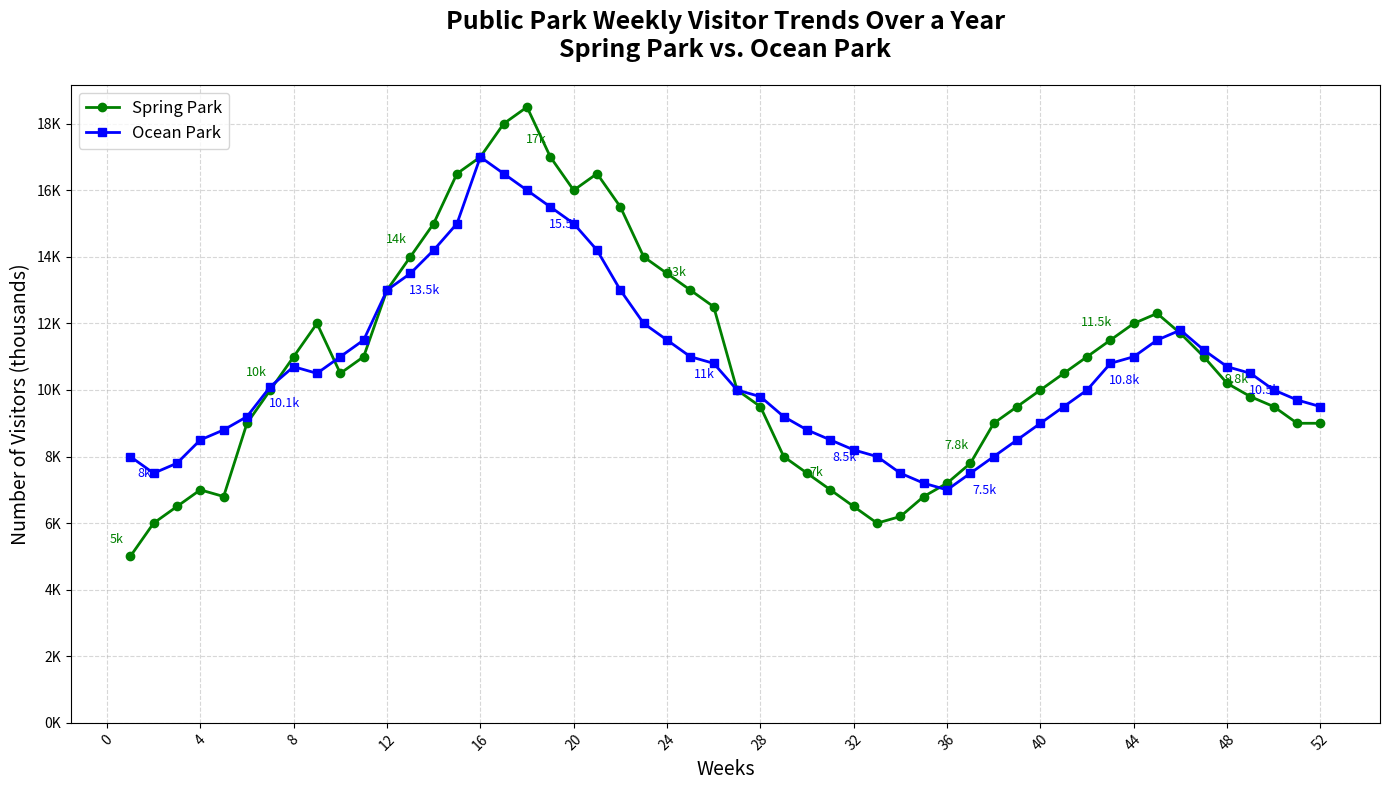

Reproduce this figure in Python.
import matplotlib.pyplot as plt
import numpy as np

# Backstory: Monitoring the weekly activity levels in a fictional city's public parks over a year.
# Topic: The trends of weekly visitor counts in Spring Park and Ocean Park.

# Define weeks from weeks 1 to 52 (one year)
weeks = np.arange(1, 53)

# Artificial data representing the weekly visitor counts (in thousands) for both parks
spring_park_visitors = [
    5, 6, 6.5, 7, 6.8, 9, 10, 11, 12, 10.5, 11, 13, 14, 15, 16.5,
    17, 18, 18.5, 17, 16, 16.5, 15.5, 14, 13.5, 13, 12.5, 10, 9.5,
    8, 7.5, 7, 6.5, 6, 6.2, 6.8, 7.2, 7.8, 9, 9.5, 10, 10.5, 11,
    11.5, 12, 12.3, 11.7, 11, 10.2, 9.8, 9.5, 9, 9
]

ocean_park_visitors = [
    8, 7.5, 7.8, 8.5, 8.8, 9.2, 10.1, 10.7, 10.5, 11, 11.5, 13, 13.5,
    14.2, 15, 17, 16.5, 16, 15.5, 15, 14.2, 13, 12, 11.5, 11, 10.8,
    10, 9.8, 9.2, 8.8, 8.5, 8.2, 8, 7.5, 7.2, 7, 7.5, 8, 8.5, 9,
    9.5, 10, 10.8, 11, 11.5, 11.8, 11.2, 10.7, 10.5, 10, 9.7, 9.5
]

# Set up the figure and axis
fig, ax = plt.subplots(figsize=(14, 8))

# Plot the visitor data for Spring Park and Ocean Park
ax.plot(weeks, spring_park_visitors, marker='o', color='green', label='Spring Park', linewidth=2)
ax.plot(weeks, ocean_park_visitors, marker='s', color='blue', label='Ocean Park', linewidth=2)

# Adding titles and labels
ax.set_title('Public Park Weekly Visitor Trends Over a Year\nSpring Park vs. Ocean Park', fontsize=18, fontweight='bold', pad=20)
ax.set_xlabel('Weeks', fontsize=14)
ax.set_ylabel('Number of Visitors (thousands)', fontsize=14)

# Annotate specific weeks where visitor counts are significant (every 6 weeks as an example)
for i in range(0, len(weeks), 6):
    ax.annotate(f'{spring_park_visitors[i]}k', (weeks[i], spring_park_visitors[i]), textcoords="offset points", xytext=(-10,10), ha='center', fontsize=9, color='green')
    ax.annotate(f'{ocean_park_visitors[i]}k', (weeks[i], ocean_park_visitors[i]), textcoords="offset points", xytext=(10,-15), ha='center', fontsize=9, color='blue')

# Customize x-ticks and y-ticks
ax.set_xticks(np.arange(0, 53, 4))
ax.set_xticklabels(np.arange(0, 53, 4), rotation=45)
ax.set_yticks(np.arange(0, 20, 2))
ax.set_yticklabels([f'{i}K' for i in range(0, 20, 2)])

# Add grid for better readability
ax.grid(True, linestyle='--', alpha=0.5)

# Show legend
ax.legend(loc='upper left', fontsize=12)

# Automatically adjust layout
plt.tight_layout()

# Display the plot
plt.show()
